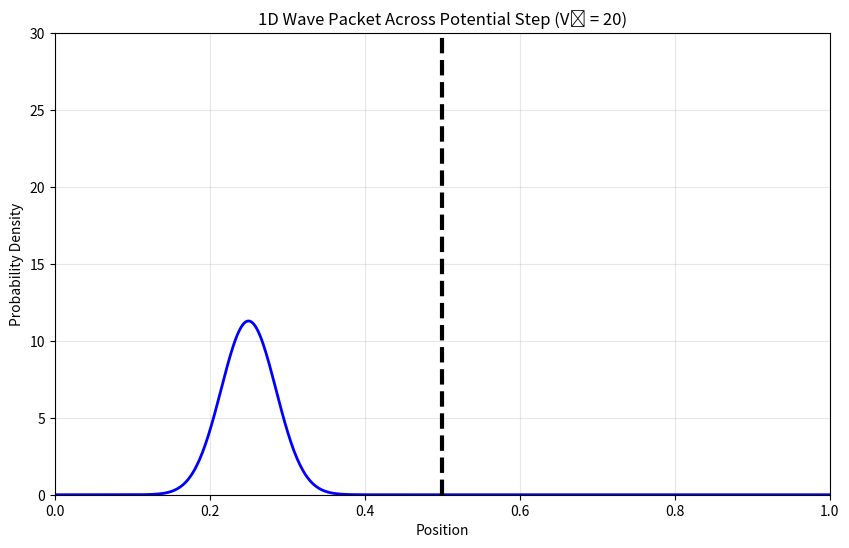

Recreate this plot in Python. (Note: this script raises an exception after producing the figure.)
"""
1D and 2D simulation of quantum wave packet dynamics across potential steps
using the Split-Operator Method with Fast Fourier Transforms.

Features
--------
- Simulates quantum wave packet evolution across potential steps
- Uses Split-Operator Method with FFT for efficient time evolution
- Handles both 1D and 2D cases with proper normalization
- Visualizations include:
    * 1D: Probability density evolution with step position marked
    * 2D: Heatmap and 3D surface plots of probability density
- Saves animations as MP4 files in organized directory structure

[redacted]
Date: March 2025
"""

import numpy as np
import matplotlib.pyplot as plt
from matplotlib.animation import FuncAnimation, FFMpegWriter
from mpl_toolkits.mplot3d import Axes3D
import os

# Physical constants
hbar = 1.0  # Reduced Planck's constant (natural units)
m = 1.0     # Particle mass (natural units)
L = 1.0     # Length of the spatial domain


def initialize_1d_system(N=500, dt=0.001, T_total=0.1):
    """
    Initialize the 1D system with potential step for simulation.
    
    Parameters
    ----------
    N : int
        Number of spatial grid points
    dt : float
        Time step size
    T_total : float
        Total simulation time
        
    Returns
    -------
    x : ndarray
        1D spatial grid (0 to L)
    k : ndarray
        Wave vector grid for FFT
    psi : ndarray
        Initial wave function (Gaussian wave packet)
    V : ndarray
        Potential energy profile (step potential)
    dt : float
        Time step (same as input)
    steps : int
        Number of time steps
    a : float
        Position of potential step
    V0 : float
        Height of potential step
    """
    dx = L / (N - 1)
    x = np.linspace(0, L, N)
    steps = int(T_total / dt)

    # Wave vector for FFT (momentum space representation)
    k = 2 * np.pi * np.fft.fftfreq(N, d=dx)

    # Initial Gaussian wave packet
    x0 = L / 4  # Initial position (left of step)
    sigma = 0.05  # Width of wave packet
    k0 = 5.0  # Initial momentum
    psi = np.exp(-((x - x0) ** 2) / (2 * sigma**2)) * np.exp(1j * k0 * x)
    psi /= np.sqrt(np.sum(np.abs(psi) ** 2) * dx)  # Normalization

    # Potential Step configuration
    a = L / 2  # Step position
    V0 = 20    # Step height
    V = np.zeros(N)
    V[x >= a] = V0  # Create step at x = a

    return x, k, psi, V, dt, steps, a, V0


def initialize_2d_system(N=500, dt=0.001, T_total=0.5):
    """
    Initialize the 2D system with potential step for simulation.
    
    Parameters
    ----------
    N : int
        Number of grid points per dimension
    dt : float
        Time step size
    T_total : float
        Total simulation time
        
    Returns
    -------
    X : ndarray
        2D X-coordinate grid
    Y : ndarray
        2D Y-coordinate grid
    Kx : ndarray
        X-component wave vector grid for FFT
    Ky : ndarray
        Y-component wave vector grid for FFT
    psi : ndarray
        Initial 2D wave function
    V : ndarray
        2D potential energy landscape (step potential)
    dt : float
        Time step
    steps : int
        Number of time steps
    a : float
        Position of potential step
    V0 : float
        Height of potential step
    """
    dx = L / (N - 1)
    x = y = np.linspace(0, L, N)
    X, Y = np.meshgrid(x, y)
    steps = int(T_total / dt)

    # Wave vectors for 2D FFT
    kx = ky = 2 * np.pi * np.fft.fftfreq(N, d=dx)
    Kx, Ky = np.meshgrid(kx, ky)

    # Initial 2D Gaussian wave packet
    x0 = y0 = L / 4  # Initial position (left of step)
    sigma_x = sigma_y = 0.05  # Widths
    k0x, k0y = 5.0, 0.0  # Initial momentum (x-direction only)
    psi = np.exp(
        -((X - x0) ** 2) / (2 * sigma_x**2) - (Y - y0) ** 2 / (2 * sigma_y**2)
    ) * np.exp(1j * (k0x * X + k0y * Y))
    psi /= np.sqrt(np.sum(np.abs(psi) ** 2) * dx**2)  # Normalization

    # 2D Potential Step configuration
    a = L / 2  # Step position
    V0 = 20    # Step height
    V = np.zeros((N, N))
    V[X >= a] = V0  # Create step at x = a

    return X, Y, Kx, Ky, psi, V, dt, steps, a, V0


def time_step_1d(psi, V, k, dt):
    """
    Perform a single time step in 1D using Split-Operator Method.
    
    Parameters
    ----------
    psi : ndarray
        Current wave function
    V : ndarray
        Potential energy profile
    k : ndarray
        Wave vector grid
    dt : float
        Time step size
        
    Returns
    -------
    psi : ndarray
        Updated wave function after one time step
    """
    # Split-Operator steps:
    # 1. Half-step in position space
    psi = np.exp(-0.5j * V * dt / hbar) * psi
    
    # 2. Full-step in momentum space
    psi_k = np.fft.fft(psi)
    psi_k *= np.exp(-0.5j * hbar * k**2 * dt / m)
    psi = np.fft.ifft(psi_k)
    
    # 3. Another half-step in position space
    psi = np.exp(-0.5j * V * dt / hbar) * psi
    
    return psi


def time_step_2d(psi, V, Kx, Ky, dt):
    """
    Perform a single time step in 2D using Split-Operator Method.
    
    Parameters
    ----------
    psi : ndarray
        Current 2D wave function
    V : ndarray
        2D potential energy landscape
    Kx : ndarray
        X-component wave vector grid
    Ky : ndarray
        Y-component wave vector grid
    dt : float
        Time step size
        
    Returns
    -------
    psi : ndarray
        Updated wave function after one time step
    """
    # Split-Operator steps:
    # 1. Half-step in position space
    psi = np.exp(-0.5j * V * dt / hbar) * psi
    
    # 2. Full-step in momentum space
    psi_k = np.fft.fft2(psi)
    psi_k *= np.exp(-0.5j * hbar * (Kx**2 + Ky**2) * dt / m)
    psi = np.fft.ifft2(psi_k)
    
    # 3. Another half-step in position space
    psi = np.exp(-0.5j * V * dt / hbar) * psi
    
    return psi


def run_1d_step_potential_simulation():
    """
    Run and animate the 1D step potential simulation.
    
    Produces:
    - Plot of probability density evolving in time
    - Vertical line marking step position
    - Saves animation as MP4 in results/split_operator_1D_results/
    """
    x, k, psi, V, dt, steps, a, V0 = initialize_1d_system()

    # Setup plot
    fig, ax = plt.subplots(figsize=(10, 6))
    (line,) = ax.plot(x, np.abs(psi) ** 2, "b-", linewidth=2)
    step_line = ax.axvline(x=a, color="black", linestyle="--", linewidth=3)
    ax.set_xlim(0, L)
    ax.set_ylim(0, 30)
    ax.set_title(f"1D Wave Packet Across Potential Step (V₀ = {V0})")
    ax.set_xlabel("Position")
    ax.set_ylabel("Probability Density")
    ax.grid(True, alpha=0.3)

    def animate(i):
        nonlocal psi
        psi = time_step_1d(psi, V, k, dt)
        line.set_ydata(np.abs(psi) ** 2)
        return line, step_line

    # Save animation
    output_dir = os.path.join(
        os.path.abspath(os.path.join(os.path.dirname(__file__), "../../..")),
        "results",
        "split_operator_1D_results",
    )
    os.makedirs(output_dir, exist_ok=True)
    ani = FuncAnimation(fig, animate, frames=min(50, steps), interval=50, blit=True)
    ani.save(
        os.path.join(output_dir, "1D_step_potential_SplitOperator.mp4"),
        writer=FFMpegWriter(fps=10, bitrate=1800),
    )
    plt.close()


def run_2d_step_potential_simulation():
    """
    Run and animate the 2D step potential simulation.
    
    Produces:
    - 2D heatmap of probability density with step position marked
    - 3D surface plot of probability density
    - Saves animation as MP4 in results/split_operator_2D_results/
    """
    X, Y, Kx, Ky, psi, V, dt, steps, a, V0 = initialize_2d_system()

    # Setup combined figure
    fig = plt.figure(figsize=(14, 6))

    # 2D Density Plot
    ax1 = fig.add_subplot(121)
    im = ax1.imshow(
        np.abs(psi) ** 2, extent=[0, L, 0, L], origin="lower", cmap="viridis"
    )
    ax1.axvline(x=a, color="red", linestyle="--", linewidth=2)
    plt.colorbar(im, ax=ax1, label="Probability Density")
    ax1.set_title("2D Probability Density $|\psi(x,y,t)|^2$")
    ax1.set_xlabel("X Position")
    ax1.set_ylabel("Y Position")

    # 3D Surface Plot
    ax2 = fig.add_subplot(122, projection="3d")
    surf = ax2.plot_surface(
        X, Y, np.abs(psi) ** 2, cmap="hot", rstride=2, cstride=2, alpha=0.8
    )
    ax2.set_title("3D Probability Density")
    ax2.set_xlabel("X")
    ax2.set_ylabel("Y")
    ax2.set_zlabel("|ψ|²")
    ax2.set_zlim(0, np.max(np.abs(psi) ** 2))

    fig.suptitle(f"2D Wave Packet Across Potential Step (V₀ = {V0})", fontsize=14)
    plt.tight_layout()

    def animate(i):
        nonlocal psi
        psi = time_step_2d(psi, V, Kx, Ky, dt)

        # Update 2D heatmap
        im.set_array(np.abs(psi) ** 2)
        im.set_clim(0, np.max(np.abs(psi) ** 2))

        # Update 3D surface
        ax2.clear()
        surf = ax2.plot_surface(
            X, Y, np.abs(psi) ** 2, cmap="hot", rstride=2, cstride=2, alpha=0.8
        )
        ax2.set_zlim(0, np.max(np.abs(psi) ** 2))
        ax2.set_title("3D Probability Density")
        ax2.set_xlabel("X")
        ax2.set_ylabel("Y")
        ax2.set_zlabel("|ψ|²")

        return [im, surf]

    # Save animation
    output_dir = os.path.join(
        os.path.abspath(os.path.join(os.path.dirname(__file__), "../../..")),
        "results",
        "split_operator_2D_results",
    )
    os.makedirs(output_dir, exist_ok=True)
    ani = FuncAnimation(fig, animate, frames=min(50, steps), interval=50, blit=False)
    ani.save(
        os.path.join(output_dir, "2D_step_potential_SplitOperator.mp4"),
        writer=FFMpegWriter(fps=10, bitrate=1800),
    )
    plt.close()


if __name__ == "__main__":
    print("Running 1D simulation...")
    run_1d_step_potential_simulation()

    print("Running 2D simulation...")
    run_2d_step_potential_simulation()

    print("Simulations complete! Check the results directory.")
